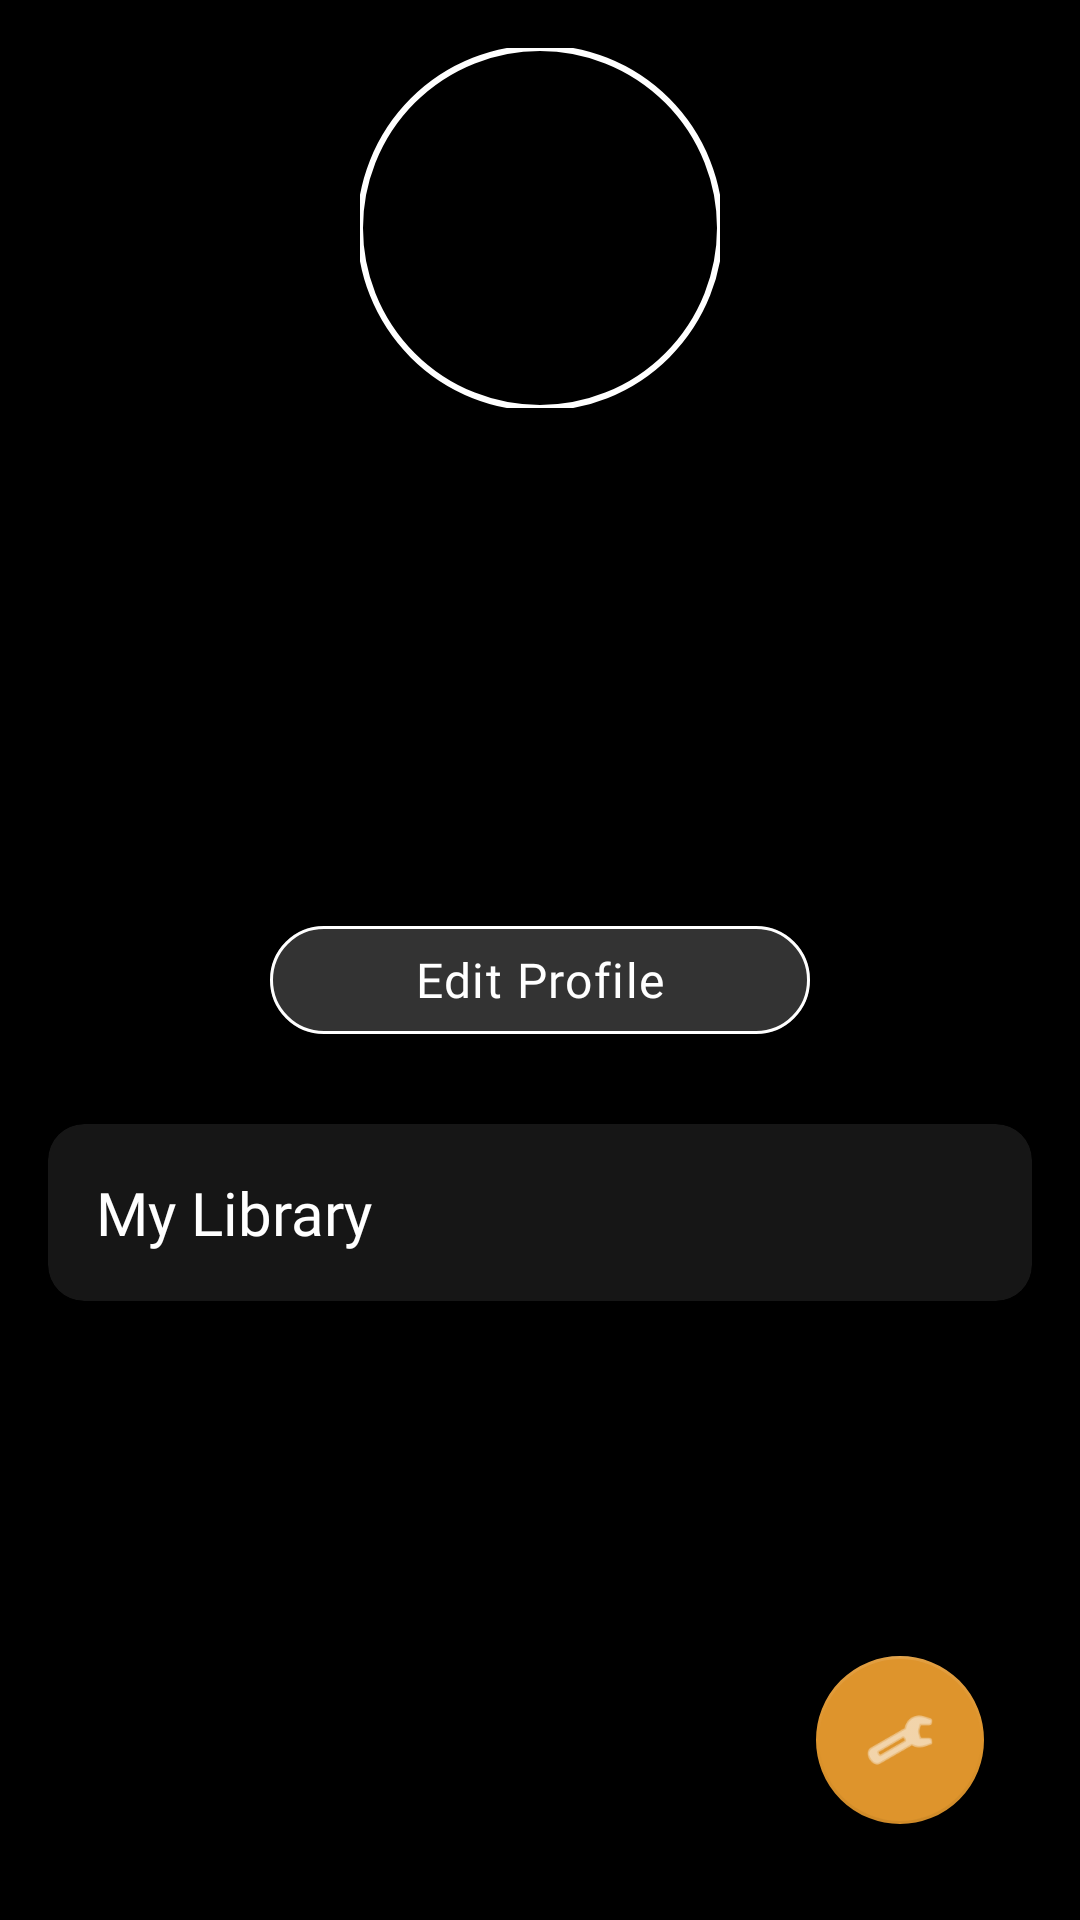

Here is an Android app screen rendered from its layout file. Give the layout XML and the strings, colors and styles it references.
<!-- AndroidManifest.xml: application theme Theme.LumeW -->
<!-- res/layout/fragment_profile.xml -->
<?xml version="1.0" encoding="utf-8"?>
<RelativeLayout xmlns:android="http://schemas.android.com/apk/res/android"
    xmlns:app="http://schemas.android.com/apk/res-auto"
    xmlns:tools="http://schemas.android.com/tools"
    android:layout_width="match_parent"
    android:layout_height="match_parent"
    android:background="@android:color/black"
    android:padding="16dp">

    
    <ScrollView
        android:layout_width="match_parent"
        android:layout_height="match_parent"
        android:scrollbars="none">

        <RelativeLayout
            android:layout_width="match_parent"
            android:layout_height="wrap_content">

            
            <LinearLayout
                android:id="@+id/profile_header"
                android:layout_width="match_parent"
                android:layout_height="wrap_content"
                android:orientation="vertical"
                android:gravity="center_horizontal"
                android:paddingBottom="24dp">

                
                <com.google.android.material.imageview.ShapeableImageView
                    android:id="@+id/profile_image"
                    android:layout_width="120dp"
                    android:layout_height="120dp"
                    android:scaleType="centerCrop"
                    android:contentDescription="Profile Image"
                    app:strokeColor="@android:color/white"
                    app:strokeWidth="2dp"
                    app:shapeAppearanceOverlay="@style/ShapeAppearance.LumeW.Circle"/>

                
                <TextView
                    android:id="@+id/profile_name"
                    android:layout_width="wrap_content"
                    android:layout_height="wrap_content"
                    android:layout_marginTop="16dp"
                    android:textSize="24sp"
                    android:textColor="@android:color/white"
                    android:fontFamily="@font/din_black_alternate"
                    tools:text="John Doe" />

                
                <TextView
                    android:id="@+id/profile_username"
                    android:layout_width="wrap_content"
                    android:layout_height="wrap_content"
                    android:layout_marginTop="4dp"
                    android:textSize="16sp"
                    android:textColor="#CCCCCC"
                    android:fontFamily="@font/din_light"
                    tools:text="/@johndoe" />

                
                <TextView
                    android:id="@+id/profile_bio"
                    android:layout_width="wrap_content"
                    android:layout_height="wrap_content"
                    android:layout_marginTop="16dp"
                    android:layout_marginStart="32dp"
                    android:layout_marginEnd="32dp"
                    android:gravity="center"
                    android:textSize="15sp"
                    android:textColor="#BBBBBB"
                    android:fontFamily="@font/din_light"
                    tools:text="This is my bio description" />

                
                <TextView
                    android:id="@+id/profile_movie_count"
                    android:layout_width="wrap_content"
                    android:layout_height="wrap_content"
                    android:layout_marginTop="16dp"
                    android:textSize="15sp"
                    android:textColor="@android:color/white"
                    android:fontFamily="@font/din_medium"
                    tools:text="125 movies" />

                
                <com.google.android.material.button.MaterialButton
                    android:id="@+id/btn_edit_profile"
                    android:layout_width="180dp"
                    android:layout_height="wrap_content"
                    android:layout_marginTop="20dp"
                    android:text="Edit Profile"
                    android:textAllCaps="false"
                    android:fontFamily="@font/din_medium"
                    app:cornerRadius="24dp"
                    app:strokeColor="@android:color/white"
                    app:strokeWidth="1dp"
                    android:backgroundTint="#333333"
                    android:textColor="@android:color/white" />

                
                <com.google.android.material.button.MaterialButton
                    android:id="@+id/btn_sign_in"
                    android:layout_width="180dp"
                    android:layout_height="wrap_content"
                    android:layout_marginTop="20dp"
                    android:text="Sign In"
                    android:textAllCaps="false"
                    android:fontFamily="@font/din_medium"
                    app:cornerRadius="24dp"
                    android:backgroundTint="#FFFFFF"
                    android:textColor="#000000"
                    android:visibility="gone" />
            </LinearLayout>

            
            <androidx.cardview.widget.CardView
                android:id="@+id/library_card"
                android:layout_width="match_parent"
                android:layout_height="wrap_content"
                android:layout_below="@id/profile_header"
                app:cardBackgroundColor="#161616"
                app:cardCornerRadius="12dp"
                app:cardElevation="4dp"
                android:layout_marginBottom="8dp">

                <TextView
                    android:id="@+id/library_title"
                    android:layout_width="wrap_content"
                    android:layout_height="wrap_content"
                    android:text="My Library"
                    android:textSize="20sp"
                    android:textColor="@android:color/white"
                    android:fontFamily="@font/din_black_alternate"
                    android:padding="16dp" />
            </androidx.cardview.widget.CardView>

            
            <androidx.recyclerview.widget.RecyclerView
                android:id="@+id/profile_library_recycler_view"
                android:layout_width="match_parent"
                android:layout_height="wrap_content"
                android:layout_below="@id/library_card"
                android:clipToPadding="false"
                android:paddingTop="8dp"
                android:paddingBottom="80dp"
                tools:listitem="@layout/item_movie" />
        </RelativeLayout>
    </ScrollView>

    
    <ProgressBar
        android:id="@+id/profile_progress_bar"
        android:layout_width="wrap_content"
        android:layout_height="wrap_content"
        android:layout_centerInParent="true"
        android:indeterminateTint="@android:color/white"
        android:visibility="gone" />

    
    <com.google.android.material.floatingactionbutton.FloatingActionButton
        android:id="@+id/fab_settings"
        android:layout_width="wrap_content"
        android:layout_height="wrap_content"
        android:layout_alignParentEnd="true"
        android:layout_alignParentBottom="true"
        android:layout_margin="16dp"
        android:contentDescription="Settings"
        app:backgroundTint="#DE942C"
        app:tint="@android:color/white"
        app:borderWidth="1dp"
        app:srcCompat="@android:drawable/ic_menu_manage" />

</RelativeLayout>
<!-- res/layout/item_movie.xml (included above) -->
<?xml version="1.0" encoding="utf-8"?>
<androidx.cardview.widget.CardView xmlns:android="http://schemas.android.com/apk/res/android"
    xmlns:app="http://schemas.android.com/apk/res-auto"
    xmlns:tools="http://schemas.android.com/tools"
    android:layout_width="match_parent"
    android:layout_height="wrap_content"
    android:layout_margin="4dp"
    app:cardCornerRadius="8dp"
    app:cardElevation="2dp">

    <LinearLayout
        android:layout_width="match_parent"
        android:layout_height="wrap_content"
        android:orientation="vertical">

        
        <ImageView
            android:id="@+id/movie_poster"
            android:layout_width="match_parent"
            android:layout_height="150dp"
            android:scaleType="centerCrop"
            android:contentDescription="Movie Poster"
            tools:src="@android:color/darker_gray" />

        
        <TextView
            android:id="@+id/movie_title"
            android:layout_width="match_parent"
            android:layout_height="wrap_content"
            android:ellipsize="end"
            android:maxLines="2"
            android:padding="8dp"
            android:textAlignment="center"
            android:textSize="12sp"
            tools:text="Movie Title" />

    </LinearLayout>
</androidx.cardview.widget.CardView>
<!-- resources referenced by this layout -->
<resources>
  <style name="ShapeAppearance.LumeW.Circle" parent="ShapeAppearance.Material3.SmallComponent">
          <item name="cornerFamily">rounded</item>
          <item name="cornerSize">50%</item>
      </style>
  <style name="Theme.LumeW" parent="Theme.Material3.DayNight.NoActionBar">
          
          <item name="colorPrimary">@color/primary</item>
          <item name="colorPrimaryContainer">@color/primary_variant</item>
          <item name="colorOnPrimary">@color/white</item>
  
          
          <item name="colorSecondary">@color/secondary</item>
          <item name="colorSecondaryContainer">@color/secondary_variant</item>
          <item name="colorOnSecondary">@color/black</item>
  
          
          <item name="android:statusBarColor">?attr/colorPrimaryContainer</item>
          <item name="android:navigationBarColor">@color/black</item>
          <item name="android:windowLightNavigationBar" tools:targetApi="27">false</item>
  
          
          <item name="textAppearanceDisplayLarge">@style/TextAppearance.LumeW.Display.Large</item>
          <item name="textAppearanceBodyLarge">@style/TextAppearance.LumeW.Body.Large</item>
          <item name="textAppearanceTitleMedium">@style/TextAppearance.LumeW.Title.Medium</item>
  
          
          <item name="materialButtonStyle">@style/Button.LumeW</item>
          <item name="materialSwitchStyle">@style/Widget.Material3.CompoundButton.Switch</item>
      </style>
  <color name="primary">#121212</color>
  <color name="primary_variant">#1E1E1E</color>
  <color name="white">#FFFFFFFF</color>
  <color name="secondary">#FBB03B</color>
  <color name="secondary_variant">#E6A035</color>
  <color name="black">#FF000000</color>
  <style name="TextAppearance.LumeW.Display.Large" parent="TextAppearance.Material3.DisplayLarge">
          <item name="fontFamily">@font/din_medium</item>
          <item name="android:textColor">@color/text_primary</item>
      </style>
  <style name="TextAppearance.LumeW.Body.Large" parent="TextAppearance.Material3.BodyLarge">
          <item name="fontFamily">@font/din_light</item>
          <item name="android:textColor">@color/text_primary</item>
      </style>
  <style name="TextAppearance.LumeW.Title.Medium" parent="TextAppearance.Material3.TitleMedium">
          <item name="fontFamily">@font/din_medium</item>
          <item name="android:textColor">@color/text_primary</item>
      </style>
  <style name="Button.LumeW" parent="Widget.Material3.Button">
          <item name="android:textAppearance">@style/TextAppearance.LumeW.Body.Large</item>
          <item name="android:minHeight">48dp</item>
          <item name="shapeAppearance">@style/ShapeAppearance.LumeW.Medium</item>
          <item name="backgroundTint">@color/secondary</item>
      </style>
  <color name="text_primary">#121212</color>
  <style name="ShapeAppearance.LumeW.Medium" parent="ShapeAppearance.Material3.MediumComponent">
          <item name="cornerFamily">rounded</item>
          <item name="cornerSize">12dp</item>
      </style>
</resources>
